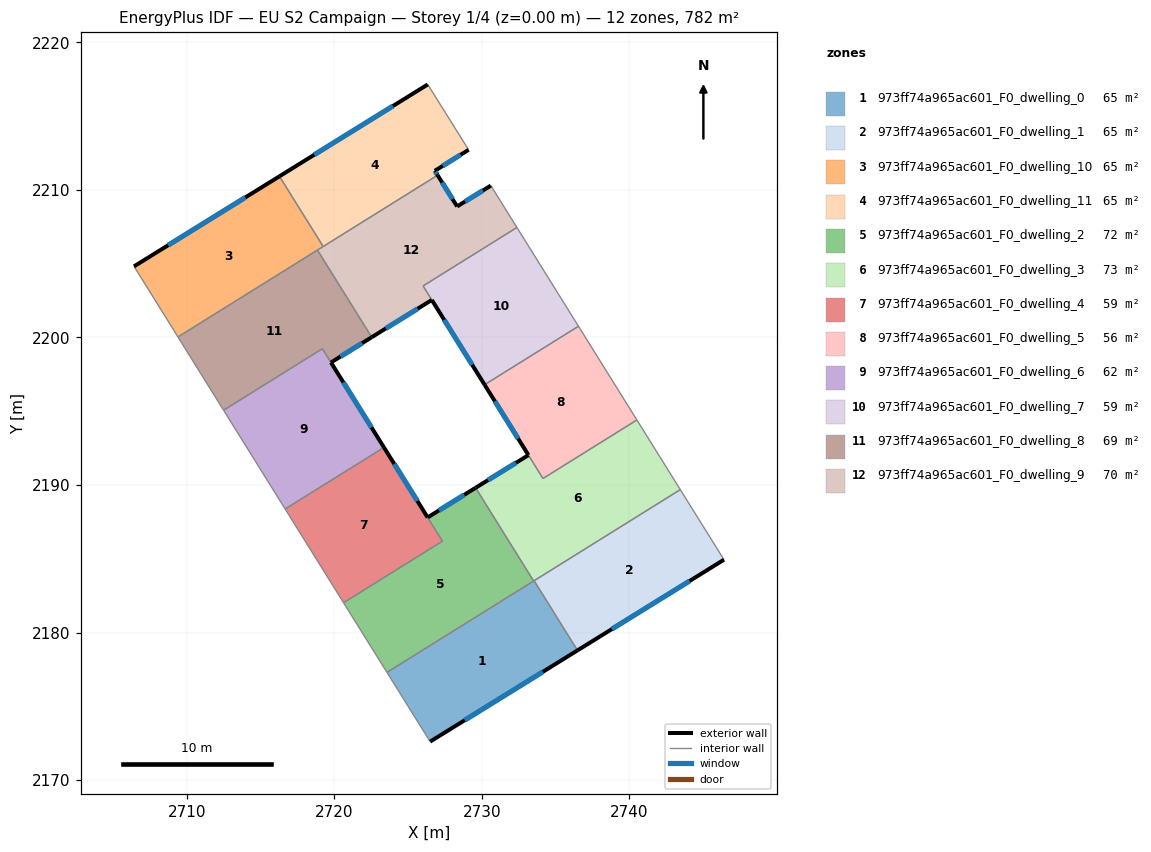
=== STOREY PLAN SPEC (per zone: floor XY polygon, exterior-wall plan segments, windows/doors) ===
zone 1: 973ff74a965ac601_F0_dwelling_0  (65.1 m²)
  floor: (2733.54, 2183.51) (2736.48, 2178.79) (2726.49, 2172.61) (2723.57, 2177.30)
  exterior wall: (2726.49, 2172.61) – (2736.48, 2178.79)  [11.7 m]
    window: (2728.84, 2174.06) – (2734.13, 2177.34)  [9.9 m²]
  interior walls: 4
zone 2: 973ff74a965ac601_F0_dwelling_1  (65.2 m²)
  floor: (2743.45, 2189.69) (2746.41, 2184.94) (2736.48, 2178.79) (2733.54, 2183.51)
  exterior wall: (2736.48, 2178.79) – (2746.41, 2184.94)  [11.7 m]
    window: (2738.81, 2180.23) – (2744.08, 2183.49)  [9.9 m²]
  interior walls: 3
zone 3: 973ff74a965ac601_F0_dwelling_10  (65.2 m²)
  floor: (2716.28, 2210.92) (2719.24, 2206.16) (2709.40, 2200.03) (2708.52, 2201.46) (2706.42, 2204.82)
  exterior wall: (2716.28, 2210.92) – (2706.42, 2204.82)  [11.6 m]
    window: (2713.97, 2209.49) – (2708.74, 2206.25)  [9.8 m²]
  interior walls: 5
zone 4: 973ff74a965ac601_F0_dwelling_11  (65.2 m²)
  floor: (2726.33, 2217.15) (2729.10, 2212.72) (2726.81, 2211.30) (2727.00, 2211.00) (2719.24, 2206.16) (2716.28, 2210.92)
  exterior wall: (2726.33, 2217.15) – (2716.28, 2210.92)  [11.8 m]
    window: (2723.97, 2215.68) – (2718.64, 2212.38)  [10.0 m²]
  exterior wall: (2726.81, 2211.30) – (2729.10, 2212.72)  [2.7 m]
    window: (2727.35, 2211.63) – (2728.56, 2212.38)  [2.3 m²]
  exterior wall: (2727.00, 2211.00) – (2726.81, 2211.30)  [0.4 m]
    window: (2726.96, 2211.07) – (2726.86, 2211.23)  [0.3 m²]
  interior walls: 3
zone 5: 973ff74a965ac601_F0_dwelling_2  (72.4 m²)
  floor: (2729.57, 2189.81) (2733.51, 2183.49) (2723.57, 2177.30) (2720.62, 2182.02) (2727.33, 2186.20) (2726.32, 2187.80)
  exterior wall: (2729.57, 2189.81) – (2726.32, 2187.80)  [3.8 m]
    window: (2728.81, 2189.34) – (2727.09, 2188.27)  [3.2 m²]
  interior walls: 6
zone 6: 973ff74a965ac601_F0_dwelling_3  (73.0 m²)
  floor: (2740.51, 2194.41) (2743.45, 2189.69) (2733.51, 2183.49) (2730.57, 2188.21) (2729.58, 2189.81) (2733.16, 2192.02) (2734.14, 2190.44)
  exterior wall: (2733.16, 2192.02) – (2729.58, 2189.81)  [4.2 m]
    window: (2732.31, 2191.50) – (2730.42, 2190.33)  [3.6 m²]
  interior walls: 7
zone 7: 973ff74a965ac601_F0_dwelling_4  (59.1 m²)
  floor: (2723.36, 2192.55) (2727.33, 2186.20) (2720.62, 2182.02) (2716.67, 2188.37)
  exterior wall: (2726.32, 2187.80) – (2723.36, 2192.55)  [5.6 m]
    window: (2725.63, 2188.92) – (2724.06, 2191.43)  [4.7 m²]
  interior walls: 4
zone 8: 973ff74a965ac601_F0_dwelling_5  (56.1 m²)
  floor: (2736.55, 2200.76) (2740.51, 2194.41) (2734.15, 2190.44) (2730.18, 2196.79)
  exterior wall: (2730.18, 2196.79) – (2733.15, 2192.03)  [5.6 m]
    window: (2730.88, 2195.68) – (2732.46, 2193.15)  [4.7 m²]
  interior walls: 4
zone 9: 973ff74a965ac601_F0_dwelling_6  (62.2 m²)
  floor: (2719.19, 2199.24) (2723.36, 2192.55) (2716.67, 2188.37) (2712.49, 2195.07)
  exterior wall: (2723.36, 2192.55) – (2719.77, 2198.30)  [6.8 m]
    window: (2722.52, 2193.90) – (2720.61, 2196.95)  [5.7 m²]
  interior walls: 4
zone 10: 973ff74a965ac601_F0_dwelling_7  (59.1 m²)
  floor: (2732.38, 2207.45) (2736.55, 2200.76) (2730.18, 2196.79) (2726.02, 2203.49)
  exterior wall: (2726.61, 2202.54) – (2730.18, 2196.79)  [6.8 m]
    window: (2727.45, 2201.19) – (2729.34, 2198.14)  [5.7 m²]
  interior walls: 4
zone 11: 973ff74a965ac601_F0_dwelling_8  (68.7 m²)
  floor: (2718.85, 2205.92) (2722.53, 2200.02) (2719.77, 2198.30) (2719.19, 2199.24) (2712.49, 2195.07) (2710.22, 2198.72) (2709.40, 2200.03)
  exterior wall: (2719.77, 2198.30) – (2722.53, 2200.02)  [3.3 m]
    window: (2720.42, 2198.71) – (2721.89, 2199.61)  [2.7 m²]
  interior walls: 6
zone 12: 973ff74a965ac601_F0_dwelling_9  (70.5 m²)
  floor: (2730.61, 2210.29) (2732.38, 2207.45) (2726.01, 2203.49) (2726.60, 2202.54) (2722.54, 2200.02) (2718.85, 2205.92) (2727.00, 2211.00) (2728.32, 2208.88)
  exterior wall: (2728.32, 2208.88) – (2727.00, 2211.00)  [2.5 m]
    window: (2728.01, 2209.38) – (2727.31, 2210.50)  [2.1 m²]
  exterior wall: (2730.61, 2210.29) – (2728.32, 2208.88)  [2.7 m]
    window: (2730.07, 2209.96) – (2728.86, 2209.21)  [2.3 m²]
  exterior wall: (2722.54, 2200.02) – (2726.60, 2202.54)  [4.8 m]
    window: (2723.49, 2200.61) – (2725.65, 2201.95)  [4.0 m²]
  interior walls: 6

=== DERIVED (storey summary) ===
Building: EU S2 Campaign
Storey: 1 of 4  (floor level z = 0.00 m)
Storey gross floor area: 781.7 m²
Zones on this storey: 12
  - 973ff74a965ac601_F0_dwelling_0: floor 65.1 m²; exterior wall 11.7 m (35.2 m²); 1 window(s) 9.9 m²; WWR 28.1%
  - 973ff74a965ac601_F0_dwelling_1: floor 65.2 m²; exterior wall 11.7 m (35.0 m²); 1 window(s) 9.9 m²; WWR 28.1%
  - 973ff74a965ac601_F0_dwelling_10: floor 65.2 m²; exterior wall 11.6 m (34.8 m²); 1 window(s) 9.8 m²; WWR 28.1%
  - 973ff74a965ac601_F0_dwelling_11: floor 65.2 m²; exterior wall 14.9 m (44.6 m²); 3 window(s) 12.5 m²; WWR 28.1%
  - 973ff74a965ac601_F0_dwelling_2: floor 72.4 m²; exterior wall 3.8 m (11.5 m²); 1 window(s) 3.2 m²; WWR 28.1%
  - 973ff74a965ac601_F0_dwelling_3: floor 73.0 m²; exterior wall 4.2 m (12.6 m²); 1 window(s) 3.6 m²; WWR 28.1%
  - 973ff74a965ac601_F0_dwelling_4: floor 59.1 m²; exterior wall 5.6 m (16.8 m²); 1 window(s) 4.7 m²; WWR 28.1%
  - 973ff74a965ac601_F0_dwelling_5: floor 56.1 m²; exterior wall 5.6 m (16.8 m²); 1 window(s) 4.7 m²; WWR 28.1%
  - 973ff74a965ac601_F0_dwelling_6: floor 62.2 m²; exterior wall 6.8 m (20.4 m²); 1 window(s) 5.7 m²; WWR 28.1%
  - 973ff74a965ac601_F0_dwelling_7: floor 59.1 m²; exterior wall 6.8 m (20.3 m²); 1 window(s) 5.7 m²; WWR 28.1%
  - 973ff74a965ac601_F0_dwelling_8: floor 68.7 m²; exterior wall 3.3 m (9.8 m²); 1 window(s) 2.7 m²; WWR 28.1%
  - 973ff74a965ac601_F0_dwelling_9: floor 70.5 m²; exterior wall 10.0 m (29.9 m²); 3 window(s) 8.4 m²; WWR 28.1%
Zone adjacency (shared interzone walls):
  - 973ff74a965ac601_F0_dwelling_0 ↔ 973ff74a965ac601_F0_dwelling_1
  - 973ff74a965ac601_F0_dwelling_0 ↔ 973ff74a965ac601_F0_dwelling_2
  - 973ff74a965ac601_F0_dwelling_0 ↔ 973ff74a965ac601_F0_dwelling_3
  - 973ff74a965ac601_F0_dwelling_1 ↔ 973ff74a965ac601_F0_dwelling_3
  - 973ff74a965ac601_F0_dwelling_10 ↔ 973ff74a965ac601_F0_dwelling_11
  - 973ff74a965ac601_F0_dwelling_10 ↔ 973ff74a965ac601_F0_dwelling_8
  - 973ff74a965ac601_F0_dwelling_10 ↔ 973ff74a965ac601_F0_dwelling_9
  - 973ff74a965ac601_F0_dwelling_11 ↔ 973ff74a965ac601_F0_dwelling_9
  - 973ff74a965ac601_F0_dwelling_2 ↔ 973ff74a965ac601_F0_dwelling_3
  - 973ff74a965ac601_F0_dwelling_2 ↔ 973ff74a965ac601_F0_dwelling_4
  - 973ff74a965ac601_F0_dwelling_3 ↔ 973ff74a965ac601_F0_dwelling_5
  - 973ff74a965ac601_F0_dwelling_4 ↔ 973ff74a965ac601_F0_dwelling_6
  - 973ff74a965ac601_F0_dwelling_5 ↔ 973ff74a965ac601_F0_dwelling_7
  - 973ff74a965ac601_F0_dwelling_6 ↔ 973ff74a965ac601_F0_dwelling_8
  - 973ff74a965ac601_F0_dwelling_7 ↔ 973ff74a965ac601_F0_dwelling_9
  - 973ff74a965ac601_F0_dwelling_8 ↔ 973ff74a965ac601_F0_dwelling_9